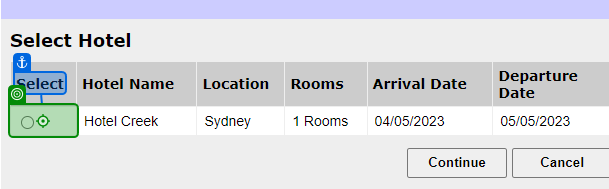
Workflow: TC108

Step 1: click on the table cell in window 'Adactin.com - Select Hotel' (chrome.exe)

Step 2: click on the text box 'continue' in window 'Adactin.com - Select Hotel' (chrome.exe) (no picture)

Step 3: continue in window 'Adactin.com - Select Hotel' (chrome.exe) (no picture)

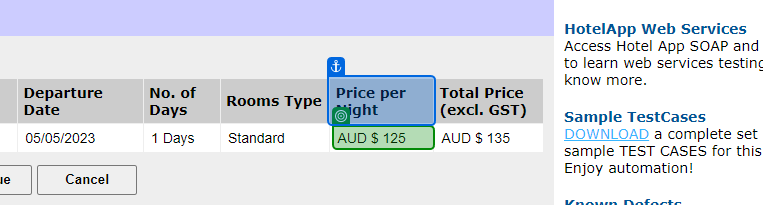
Step 4: get-text from the text box in window 'Adactin.com - Select Hotel' (chrome.exe)

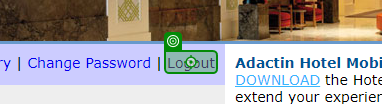
Step 5: click on the link 'Logout' in window 'Adactin.com - Hotel Booking Confirmation' (chrome.exe)
